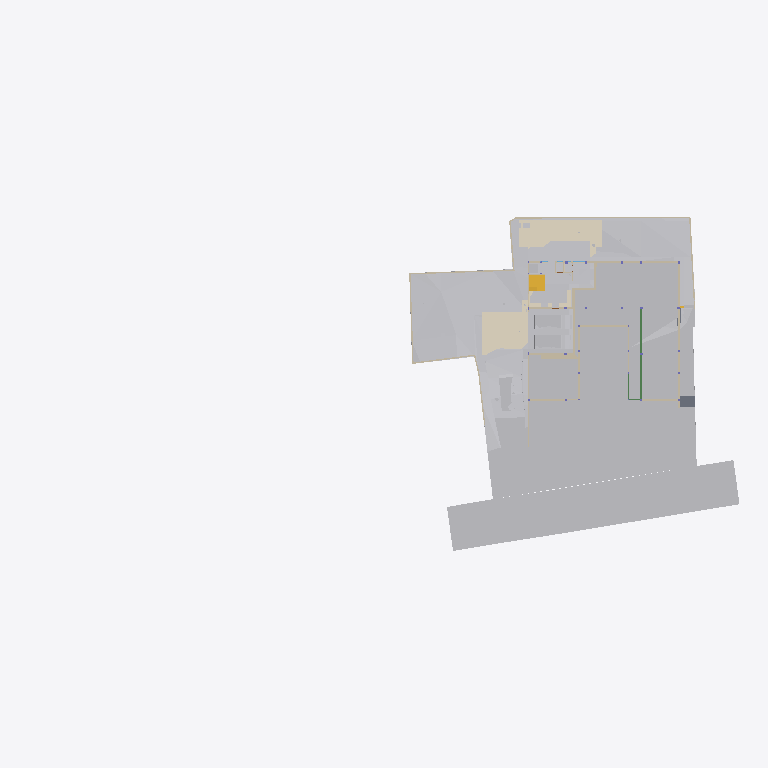
Plan cut of the same IFC building model at storey 'GF' (level -2.65 m, cut at -1.25 m), seen from above with north up, elements coloured by IFC class (only those large enough to see are counted): 33 other elements (light grey), 30 walls (beige), 6 coverings (cream), 2 stair flights (yellow), 2 beams (green), 1 slab (grey). Cut surfaces are drawn darker.
Extent 96.7 m × 45.5 m × 138.5 m (x, y, z). Storeys (12): Footing at -3.50 m; Site at -2.70 m; GF at -2.65 m; Electrical at 0.00 m; Plumbing at 0.00 m; Road Level at 0.00 m; Areacalc at 0.00 m; FF at 0.45 m; FF Lintel at 3.15 m; schedule at 3.50 m; SF at 3.65 m; Terrace at 5.00 m. Elements (1147): 198 IfcBeam, 105 IfcWall, 95 IfcSlab, 94 IfcCovering, 75 IfcSwitchingDevice, 72 IfcPipeSegment, 53 IfcColumn, 47 IfcLightFixture, 41 IfcDoor, 39 IfcFurniture, 36 IfcWindow, 31 IfcElectricDistributionBoard.

HEADER;
FILE_DESCRIPTION(('ViewDefinition [CoordinationView]'),'2;1');
FILE_NAME('Manilal.ifc','2025-09-10T09:46:32+05:30',(''),(''),'IfcOpenShell 0.8.3-post1','Bonsai 0.8.3-post1','');
FILE_SCHEMA(('IFC4X3'));
ENDSEC;
DATA;
#24581=IFCPROJECT('2TuuvCHJz54PsFPcraEbH$',$,'My Project',$,$,$,$,(#53,#354),#24580);
#35019=IFCSITE('0lpfVeOW52QfroqLYyHNY2',$,'My Site',$,$,#28,$,$,$,$,$,$,$,$);
#35435=IFCBUILDING('0MzaWOaS178x5FMqOflU3C',$,'My Building',$,$,#33,$,$,$,$,$,$);
#30840=IFCBUILDINGSTOREY('09kFoqoxrCvB1_fcEsMZsQ',$,'FF',$,$,#38,$,$,$,$);
#33791=IFCBUILDINGSTOREY('0zoFHJ9PnFW80M$mIVDQW3',$,'GF',$,$,#258,$,$,$,$);
#35436=IFCBUILDINGSTOREY('0MckaoTknA3edZMUNhTyAK',$,'SF',$,$,#6262,$,$,$,$);
#35437=IFCBUILDINGSTOREY('0DtUgpQ1b6nBmkLmvc_ehu',$,'FF Lintel',$,$,#3248,$,$,$,$);
#35438=IFCBUILDINGSTOREY('2nxT8wHGnDX9t8LjuK$yoz',$,'Footing',$,$,#16334,$,$,$,$);
#35439=IFCBUILDINGSTOREY('2JRfeNnUP7R92jcKtKmwj5',$,'Electrical',$,$,#5283,$,$,$,$);
#35440=IFCBUILDINGSTOREY('0fi$VcvNr0Zu6wnPuK6jDB',$,'Plumbing',$,$,#12883,$,$,$,$);
#35441=IFCBUILDINGSTOREY('0qJiDzySr4lhgisX7t8beM',$,'Site',$,$,#6749,$,$,$,$);
#35442=IFCBUILDINGSTOREY('33UZQ2TSvAg8IY4x5QCp2i',$,'schedule',$,$,#2336,$,$,$,$);
#35448=IFCBUILDINGSTOREY('3LpnsPikv4mRTBpfC3WQtx',$,'Road Level',$,$,#35447,$,$,$,$);
#35454=IFCBUILDINGSTOREY('2oUibsQsXAPxeAaTU5dGGW',$,'Terrace',$,$,#35453,$,$,$,$);
#35455=IFCBUILDINGSTOREY('3JrIAq4xL0avIQ8pEnV5X6',$,'Areacalc',$,$,#28105,$,$,$,$);
#6599=IFCGEOGRAPHICELEMENT('1mqx3WFMb0_xZzgY5_pKpf',$,'Site',$,$,#6441,#6598,$,.TERRAIN.);
#29425=IFCGEOGRAPHICELEMENT('20M0x6_hv1D8u5ftoKpVy3',$,'Road',$,$,#29400,#29424,$,.TERRAIN.);
#26244=IFCEARTHWORKSFILL('1xT4$PaqnDAhGXmfddmx$8',$,'Cube',$,$,#26223,#26243,$,.SLOPEFILL.);
#14006=IFCEARTHWORKSCUT('3NfQzW2p90kemh8IGcUxhf',$,'roader',$,$,#13849,#14005,$,.PAVEMENTMILLING.);
#20373=IFCEARTHWORKSCUT('2Q_BpVgoH5UP4ov3lAq_Nd',$,'Cut',$,$,#20358,#20372,$,.BASE_EXCAVATION.);
#31012=IFCEARTHWORKSFILL('263qwxfur0Rg9ySw9RIZCG',$,'Cube',$,$,#30989,#31011,$,.SLOPEFILL.);
#20534=IFCEARTHWORKSCUT('1orBtrQ6r9QBXstUuMTyak',$,'Cut',$,$,#20521,#20533,$,.BASE_EXCAVATION.);
#13787=IFCCOVERING('07ka7WgDv0nO2Dwi6RpJJI',$,'Covering',$,$,#13779,#13786,$,$);
#31043=IFCEARTHWORKSFILL('3O_GobqT1E4v3eEFWom1zq',$,'Cube',$,$,#31017,#31042,$,.SLOPEFILL.);
#13800=IFCCOVERING('03Ox3hl4j9nvRXKoGSaXGU',$,'Covering',$,$,#13792,#13799,$,$);
#19241=IFCEARTHWORKSFILL('1Znkwxu0n0meOY5Z$J5ocC',$,'New',$,$,#19208,#19240,$,.SLOPEFILL.);
#20459=IFCEARTHWORKSCUT('0lv4XU7zX8PPDYPdO7aOdg',$,'Cut',$,$,#20447,#20458,$,.BASE_EXCAVATION.);
#33545=IFCGEOGRAPHICELEMENT('3hzKcHmG15MBT$Lf89GHXN',$,'PureSite',$,$,#33382,#33544,$,.TERRAIN.);
#32789=IFCVEHICLE('0rzGDxo0H1CRYsT$ARQpVS',$,'Vehicle',$,$,#32766,#32788,$,$);
#32680=IFCVEHICLE('09kCGSf$LDBwv0agp2PRhM',$,'Vehicle',$,$,#32142,#32679,$,$);
#20318=IFCEARTHWORKSCUT('01J8VwQ8f08gmXDrlhIlzq',$,'Cut',$,$,#20304,#20317,$,.BASE_EXCAVATION.);
#109311=IFCVEHICLE('22hYSdUYjCqevIDD6sVVH1',$,'Vehicle',$,$,#109348,#109324,$,$);
#20353=IFCEARTHWORKSCUT('3P_ZVV06j60u6$ptV0zgAt',$,'Cut',$,$,#20341,#20352,$,.BASE_EXCAVATION.);
#20634=IFCEARTHWORKSCUT('2CFy$zORXCoR3tq$xUvFLs',$,'Cut',$,$,#20623,#20633,$,.BASE_EXCAVATION.);
#20584=IFCEARTHWORKSCUT('3XBGdyU2D9MeN3q92cqay6',$,'Cut',$,$,#20572,#20583,$,.BASE_EXCAVATION.);
#20551=IFCEARTHWORKSCUT('3BmSG7kdb5efpA6FN0Vb4n',$,'Cut',$,$,#20539,#20550,$,.BASE_EXCAVATION.);
#7021=IFCWALL('3MfSYaOiTA4AjSKpPvRhyi',$,'Wall',$,$,#6992,#7020,$,$);
#20336=IFCEARTHWORKSCUT('1Tsuz9sRb3YODMAWko00m1',$,'Cut',$,$,#20323,#20335,$,.BASE_EXCAVATION.);
#20718=IFCEARTHWORKSCUT('1t$VJ4$o90evgf8hngEw3O',$,'Cut',$,$,#20706,#20717,$,.BASE_EXCAVATION.);
#21829=IFCSLAB('2itx3SPYH1AO7A3qAvwhI1',$,'Slab',$,$,#21814,#21828,$,$);
#54007=IFCWALL('1GppCG6LrDywOQqWlDzPYg',$,'Wall',$,$,#53992,#54006,$,$);
#7158=IFCWALL('2UlyJbGOL47vem9W3W5T7b',$,'Wall',$,$,#7129,#7157,$,$);
#19448=IFCSTAIRFLIGHT('0zdXW$cUL1CfQYZEU8WTCw',$,'StairFlight.001',$,$,#19398,#19447,$,5,4,0.181400012969971,0.100000001490116,.STRAIGHT.);
#19393=IFCSTAIRFLIGHT('0QDG9AXQX0PgjOZTZBSSJQ',$,'StairFlight',$,$,#19253,#19392,$,12,11,0.183333337306976,0.150000005960464,.STRAIGHT.);
#7104=IFCWALL('1v3BeDslv3W8LfR3WiqTEd',$,'Wall',$,$,#7075,#7103,$,$);
#7124=IFCWALL('2oTy5UOG136OtM3IP_qiPs',$,'Wall',$,$,#7109,#7123,$,$);
#37091=IFCCOVERING('3M_IR1CND58RzQlgTXES$a',$,'Covering',$,$,#37079,#37090,$,$);
#25677=IFCWALL('1y9LlCFE1CCu1DMdS4hkit',$,'Wall',$,$,#25662,#25676,$,$);
#19153=IFCWALL('0HbzCx_IT6qhHcuZYa$tLV',$,'Wall',$,$,#114969,#19152,$,$);
#20600=IFCEARTHWORKSCUT('3DH8AXGtr84A1S6fSLl6R5',$,'Cut',$,$,#20589,#20599,$,.BASE_EXCAVATION.);
#24843=IFCWALL('1S$hEQf45Fc8bCexxSjiqx',$,'Wall',$,$,#24828,#24842,$,$);
#104281=IFCBEAM('1brod0d5XF$A894rG33zPS',$,'Beam',$,$,#104337,#104301,$,$);
#104233=IFCBEAM('3yG4HtnWnBAeBFz8AI_SEl',$,'Beam',$,$,#104280,#104253,$,$);
#24763=IFCWALL('1blMx1j7D9ovLtEALIdSvE',$,'Wall',$,$,#24748,#24762,$,$);
#24863=IFCWALL('13fKND$mT52eNv5H8E3Oyf',$,'Wall',$,$,#24848,#24862,$,$);
#20499=IFCEARTHWORKSCUT('08D7EzEO5EDf77PNZj4fIk',$,'Cut',$,$,#20482,#20498,$,.BASE_EXCAVATION.);
#7055=IFCWALL('2Y2Bm57Cb8Exxz7st0aRUc',$,'Wall',$,$,#7026,#7054,$,$);
#24783=IFCWALL('1Hh0bwoXvFTPbHjl4Uoh10',$,'Wall',$,$,#24768,#24782,$,$);
#4798=IFCTRANSPORTELEMENT('1lIwF9RXDBlxGhBHYvHlMS',$,'TransportElement',$,$,#4775,#4797,$,$);
#20567=IFCEARTHWORKSCUT('16FET8TSj1cgzvcEgIN4wr',$,'Cut',$,$,#20556,#20566,$,.BASE_EXCAVATION.);
#20650=IFCEARTHWORKSCUT('117L2eAFbDcAQX$djQoJMP',$,'Cut',$,$,#20639,#20649,$,.BASE_EXCAVATION.);
#7968=IFCFURNITURE('2eCSdMrzH5F8FKRq_Kat7X',$,'Furniture',$,$,#7927,#7967,$,$);
#23834=IFCWALL('2y7B0WsOvCxODdGZKi1Z$T',$,'Wall',$,$,#23819,#23833,$,$);
#112750=IFCWALL('1nyU90oHj4hBRTa6e8QMhS',$,'Wall',$,$,#117882,#112775,$,$);
#19013=IFCWALL('18Inp_KXrA6OH4xH0wBY6E',$,'Wall',$,$,#117291,#19012,$,$);
#17523=IFCWALL('0J9S4Srlb1MOsgNvH90_Ni',$,'Wall',$,$,#17508,#17522,$,$);
#6852=IFCWALL('10l$0x7lzBbBMMGF1qxI0s',$,'Wall',$,$,#6830,#6851,$,$);
#326=IFCCOVERING('27txxw6h131AM6UMtb2w5p',$,'Covering',$,$,#314,#325,$,$);
#6886=IFCWALL('10RvTK_K97Xg3Zon6pJwxP',$,'Wall',$,$,#6857,#6885,$,$);
#37114=IFCCOVERING('0MEfGn_p91mgQnywAbL9$E',$,'Covering',$,$,#37102,#37113,$,$);
#20390=IFCEARTHWORKSCUT('1$p4eSUvT2WBuIfwXj1KUy',$,'Cut',$,$,#20378,#20389,$,.BASE_EXCAVATION.);
#23801=IFCWALL('2b3PW_qXrFKeU5$CuA$$$b',$,'Wall',$,$,#23786,#23800,$,$);
#20442=IFCEARTHWORKSCUT('3KiEpGBc11ZuQOzkAXEcMN',$,'Cut',$,$,#20431,#20441,$,.BASE_EXCAVATION.);
#309=IFCCOVERING('3erdxtYOTF6hsIy9z_3VeT',$,'Covering',$,$,#297,#308,$,$);
#24202=IFCWALL('1G4jfeXKvE59YRcJgx4ymf',$,'Wall',$,$,#24187,#24201,$,$);
#19093=IFCWALL('2BJjNEvBfCoeB82Dh_tGKG',$,'Wall',$,$,#114847,#19092,$,$);
#112339=IFCWALL('02AL$qLwj0VxqOwys5ZTQy',$,'Wall',$,$,#114908,#112364,$,$);
#24823=IFCWALL('1L3aCByCT2RR$DiJTF12wq',$,'Wall',$,$,#24808,#24822,$,$);
#17638=IFCWALL('2U66_ERPrD$A$2PTOc1bPA',$,'Wall',$,$,#17623,#17637,$,$);
#17543=IFCWALL('1skRZA3gDArPLyHJ1xBWOA',$,'Wall',$,$,#17528,#17542,$,$);
#24426=IFCWALL('3i48sjq8T0IPkngbd_9vma',$,'Wall',$,$,#24411,#24425,$,$);
#20299=IFCEARTHWORKSCUT('2IfjuX05L3Q9F73mkLJFNM',$,'Cut',$,$,#20288,#20298,$,.BASE_EXCAVATION.);
#112219=IFCWALL('0hUDkLesr2L9DkySmUSvp2',$,'Wall',$,$,#114842,#112244,$,$);
#20701=IFCEARTHWORKSCUT('3XTDaZBM58oPXW88XqT1Sk',$,'Cut',$,$,#20690,#20700,$,.BASE_EXCAVATION.);
#14121=IFCUNITARYEQUIPMENT('1P6lCedvD5Xger8vGxUADY',$,'UnitaryEquipment',$,$,#14098,#14120,$,$);
#14135=IFCUNITARYEQUIPMENT('0HCdZ8P3P4TOU$eGOCNYuA',$,'UnitaryEquipment',$,$,#14126,#14134,$,$);
#24743=IFCWALL('38WQRDURv5TO82m6jFrGGv',$,'Wall',$,$,#24728,#24742,$,$);
#24651=IFCWALL('15wsNTS6L51xF_S_YY2vpP',$,'Wall',$,$,#24636,#24650,$,$);
#17603=IFCWALL('0NXfgi9BT5$x6dqiz38cKQ',$,'Wall',$,$,#17588,#17602,$,$);
ENDSEC;
